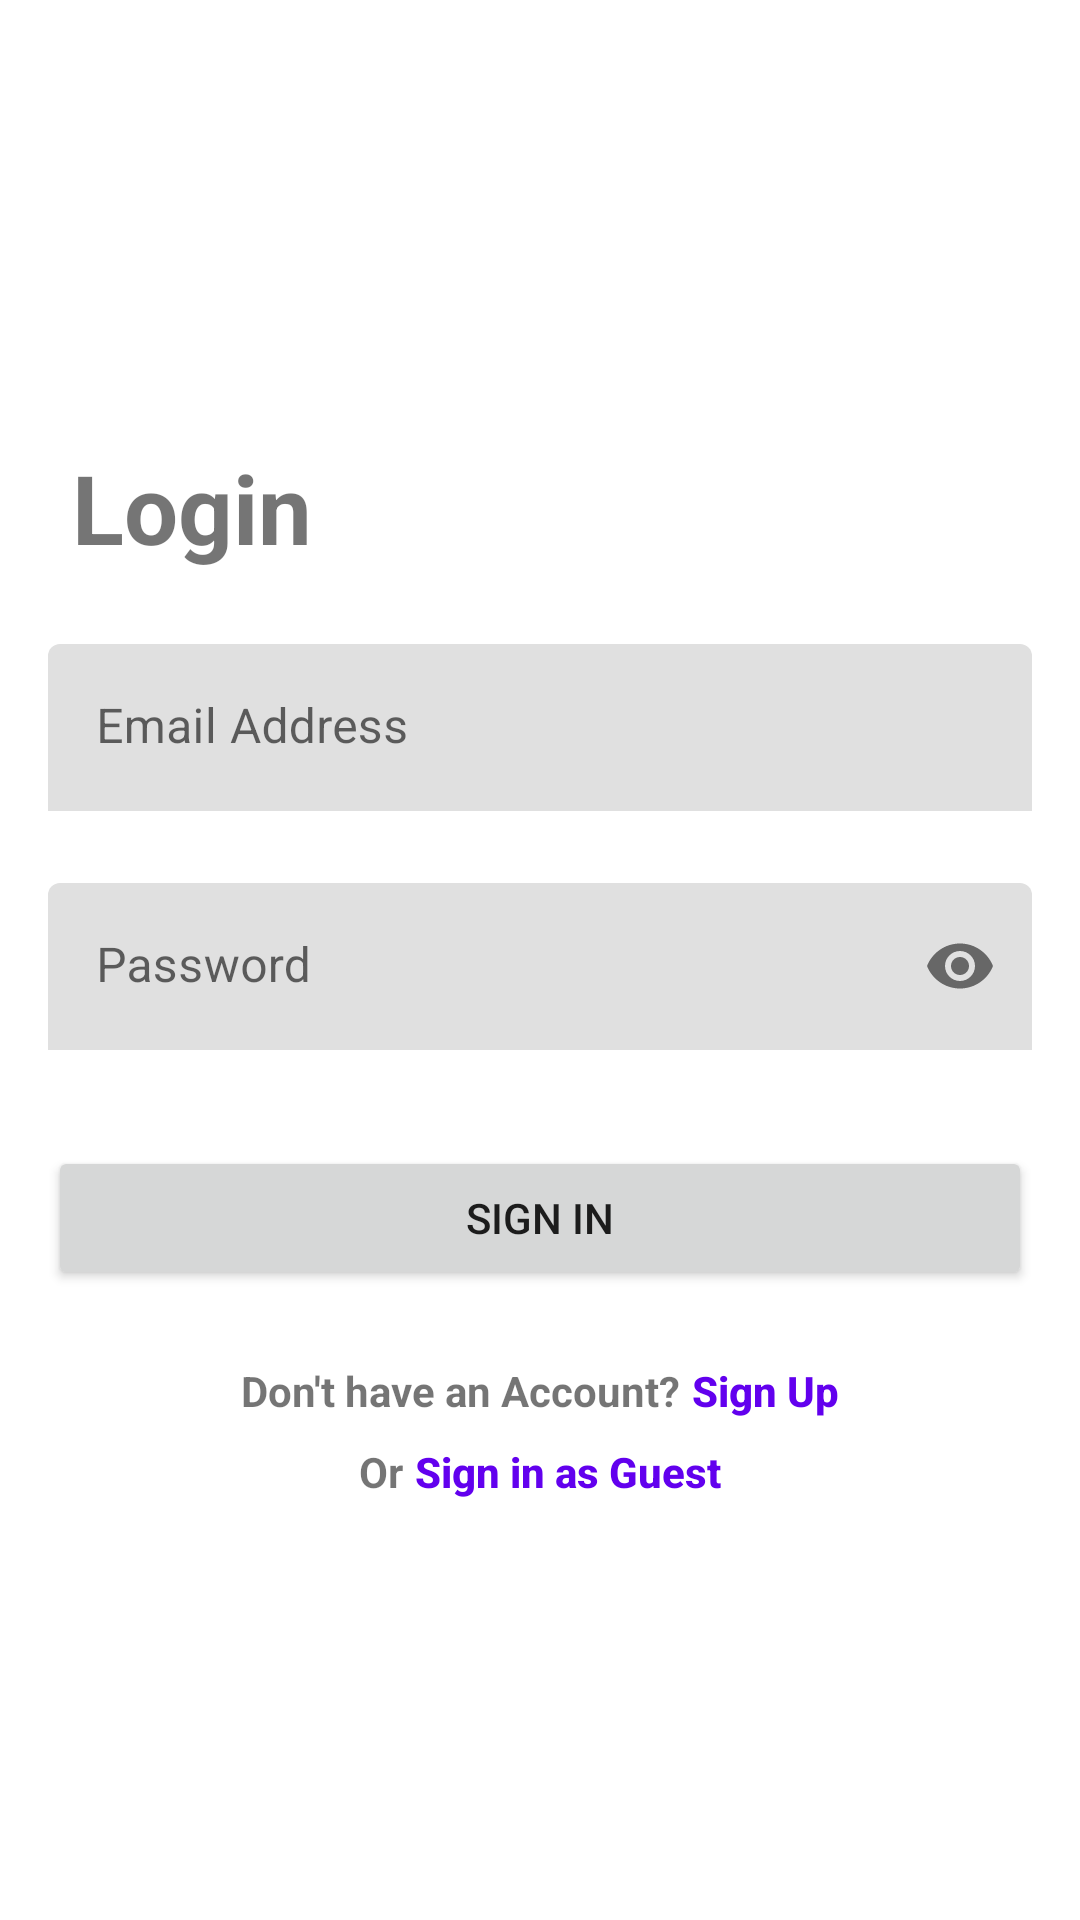

Layout XML and referenced resources for this Android screen:
<!-- AndroidManifest.xml: application theme Theme.BorrowBook -->
<!-- res/layout/fragment_sign_in.xml -->
<FrameLayout xmlns:android="http://schemas.android.com/apk/res/android"
    xmlns:app="http://schemas.android.com/apk/res-auto"
    xmlns:tools="http://schemas.android.com/tools"
    android:layout_width="match_parent"
    android:layout_height="match_parent"
    tools:context=".view.auth.SignInFragment">

    <LinearLayout
        android:id="@+id/ll_sign_in"
        android:layout_width="match_parent"
        android:layout_height="match_parent"
        android:orientation="vertical"
        android:gravity="center">

        <TextView
            android:id="@+id/tv_title"
            android:layout_width="match_parent"
            android:layout_height="wrap_content"
            android:text="Login"
            android:layout_marginTop="@dimen/half_size"
            android:textSize="@dimen/text_gianterter"
            android:layout_marginHorizontal="@dimen/one_half_size"
            android:textStyle="bold"
            />

        <com.google.android.material.textfield.TextInputLayout
            android:id="@+id/layout_sign_in_email"
            android:layout_width="match_parent"
            android:layout_height="wrap_content"
            android:layout_marginTop="@dimen/one_half_size"
            android:layout_marginHorizontal="@dimen/default_size"
            app:boxStrokeWidth="0dp"
            app:boxStrokeWidthFocused="0dp"
            android:elevation="@dimen/half_size">

            <com.google.android.material.textfield.TextInputEditText
                android:id="@+id/edit_sign_in_email"
                android:layout_width="match_parent"
                android:layout_height="wrap_content"
                android:hint="Email Address"
                android:singleLine="true"
                android:textColor="@color/black"
                android:textSize="@dimen/text_mediumsmall" />
        </com.google.android.material.textfield.TextInputLayout>

        <com.google.android.material.textfield.TextInputLayout
            android:id="@+id/layout_sign_in_password"
            android:layout_width="match_parent"
            android:layout_height="wrap_content"
            app:boxStrokeWidth="0dp"
            app:boxStrokeWidthFocused="0dp"
            app:passwordToggleEnabled="true"
            android:layout_marginTop="@dimen/one_half_size"
            android:layout_marginHorizontal="@dimen/default_size"
            android:elevation="@dimen/half_size">

            <com.google.android.material.textfield.TextInputEditText
                android:id="@+id/edit_sign_in_password"
                android:layout_width="match_parent"
                android:layout_height="wrap_content"
                android:hint="Password"
                android:inputType="textPassword"
                android:singleLine="true"
                android:textColor="@color/black"
                android:textSize="@dimen/text_mediumsmall" />
        </com.google.android.material.textfield.TextInputLayout>

        <TextView
            android:id="@+id/tv_warning"
            android:layout_width="match_parent"
            android:layout_height="wrap_content"
            android:text="Password yang anda masukkan salah"
            android:layout_marginTop="@dimen/half_size"
            android:layout_marginHorizontal="@dimen/one_half_size"
            android:textColor="@color/red"
            android:textStyle="bold"
            android:visibility="gone"
            />

        <Button
            android:id="@+id/btn_sing_in"
            android:layout_width="match_parent"
            android:layout_height="wrap_content"
            android:text="Sign In"
            android:layout_marginTop="@dimen/double_size"
            android:layout_marginHorizontal="@dimen/default_size"/>

        <LinearLayout
            android:layout_width="match_parent"
            android:layout_height="wrap_content"
            android:gravity="center"
            android:layout_marginTop="@dimen/one_half_size">
            <TextView
                android:layout_width="wrap_content"
                android:layout_height="match_parent"
                android:text="Don't have an Account?"
                android:textSize="@dimen/text_mediumsmallest"
                android:textStyle="bold"/>

            <Button
                android:id="@+id/btn_sign_up"
                style="@style/ButtonText"
                android:layout_width="wrap_content"
                android:layout_height="wrap_content"
                android:layout_marginLeft="@dimen/quarter_size"
                android:text="Sign Up"
                android:textStyle="bold"
                tools:ignore="TouchTargetSizeCheck" />
        </LinearLayout>

        <LinearLayout
            android:layout_width="match_parent"
            android:layout_height="wrap_content"
            android:gravity="center"
            android:layout_marginTop="@dimen/half_size">
            <TextView
                android:layout_width="wrap_content"
                android:layout_height="match_parent"
                android:text="Or"
                android:textSize="@dimen/text_mediumsmallest"
                android:textStyle="bold"/>

            <Button
                android:id="@+id/btn_skip"
                style="@style/ButtonText"
                android:layout_width="wrap_content"
                android:layout_height="wrap_content"
                android:layout_marginLeft="@dimen/quarter_size"
                android:text="Sign in as Guest"
                android:textStyle="bold"
                tools:ignore="TouchTargetSizeCheck" />
        </LinearLayout>
    </LinearLayout>
</FrameLayout>
<!-- resources referenced by this layout -->
<resources>
  <color name="black">#FF000000</color>
  <color name="red">#CF0000</color>
  <dimen name="default_size">16dp</dimen>
  <dimen name="double_size">32dp</dimen>
  <dimen name="half_size">8dp</dimen>
  <dimen name="one_half_size">24dp</dimen>
  <dimen name="quarter_size">4dp</dimen>
  <dimen name="text_gianterter">32sp</dimen>
  <dimen name="text_mediumsmall">16sp</dimen>
  <dimen name="text_mediumsmallest">14sp</dimen>
  <style name="ButtonText" parent="Widget.MaterialComponents.Button.TextButton">
          <item name="android:textSize">@dimen/text_mediumsmallest</item>
          <item name="android:textColor">@color/purple_500</item>
  
          <item name="enforceTextAppearance">false</item>
          <item name="android:padding">@dimen/no_size</item>
          <item name="android:insetTop">@dimen/no_size</item>
          <item name="android:insetBottom">@dimen/no_size</item>
          <item name="android:minHeight">0dp</item>
          <item name="android:minWidth">0dp</item>
  
          <item name="textAllCaps">false</item>
          <item name="android:letterSpacing">0</item>
          <item name="materialThemeOverlay">@style/ThemeOverlay.Material3.Button.TextButton</item>
      </style>
  <style name="Theme.BorrowBook" parent="Theme.MaterialComponents.Light.NoActionBar">
          
          <item name="colorPrimary">@color/purple_500</item>
          <item name="colorPrimaryVariant">@color/purple_700</item>
          <item name="colorOnPrimary">@color/white</item>
          
          <item name="colorSecondary">@color/purple_200</item>
          <item name="colorSecondaryVariant">@color/teal_700</item>
          <item name="colorOnSecondary">@color/black</item>
          
          <item name="android:statusBarColor" tools:targetApi="l">?attr/colorPrimaryVariant</item>
          
      </style>
  <color name="purple_500">#FF6200EE</color>
  <dimen name="no_size">0dp</dimen>
  <color name="purple_700">#FF3700B3</color>
  <color name="white">#FFFFFFFF</color>
  <color name="purple_200">#FFBB86FC</color>
  <color name="teal_700">#FF018786</color>
</resources>
